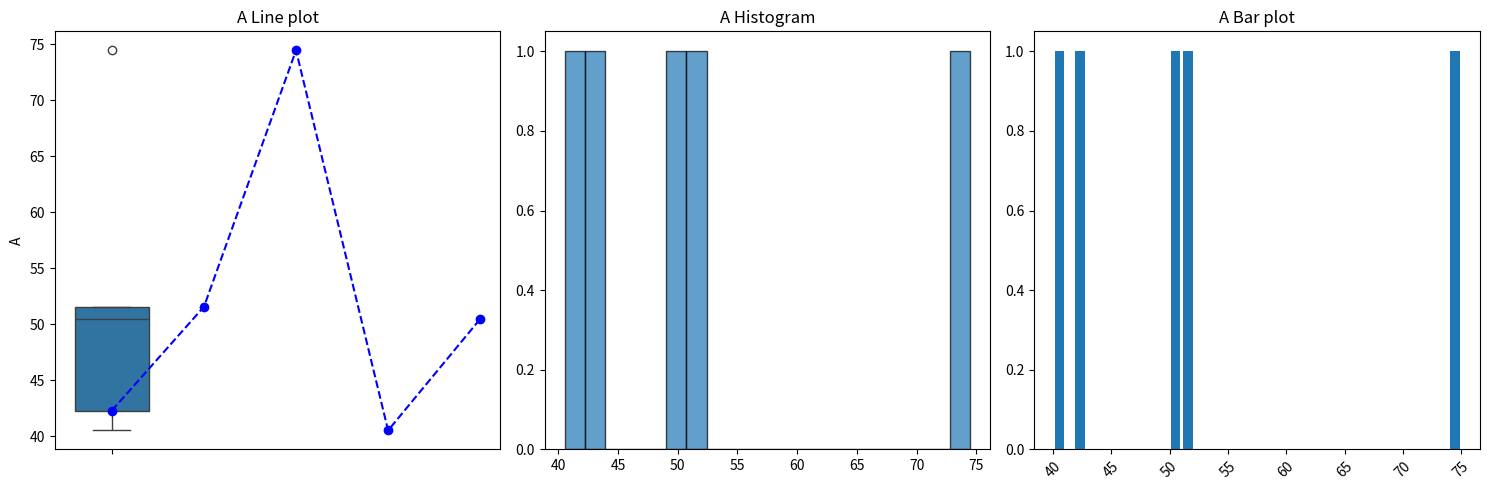
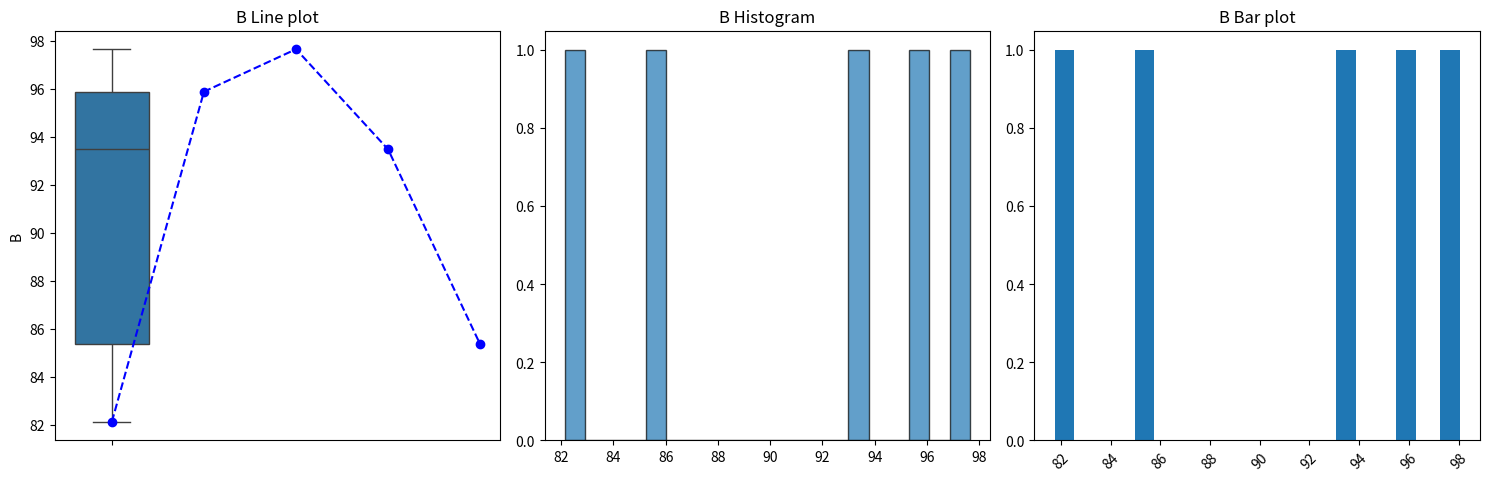
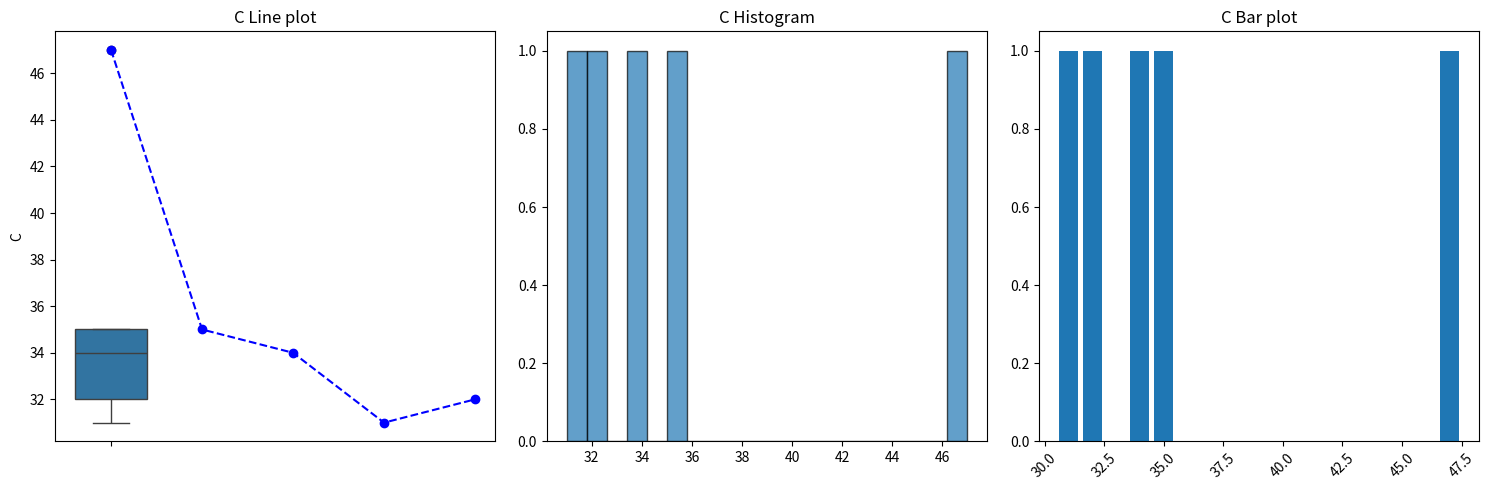
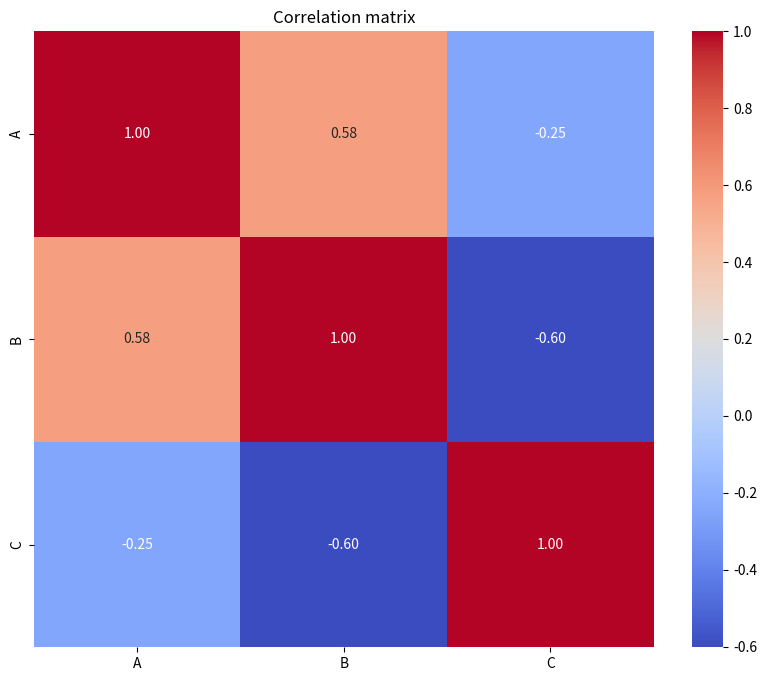

These charts were generated, in order, by the following Python code:
import pandas as pd 
import numpy as np
import seaborn as sns 
import matplotlib.pyplot as plt
from scipy.stats import skew , kurtosis

# Generate or  load data (you can replace this with your data)
data = {
  "A": np.random.normal(50, 10, 5),
  "B": np.random.uniform(100, 80, 5),
  "C": np.random.poisson(30, 5)
}
print(data)
df = pd.DataFrame(data)
df.to_csv("data.csv", index=False)


# Compute statistics manually
statistics = []
for column in df.columns:
    col_data = df[column].values
    n = len(col_data)
    
    # Sort the data
    sorted_data = sorted(col_data)
    
    # Compute mean
    sum_data = sum(sorted_data)
    mean_value = sum_data / n
    
    # Compute median
    if n % 2 == 0:
        median_value = (sorted_data[n//2 - 1] + sorted_data[n//2]) / 2
    else:
        median_value = sorted_data[n//2]
    
    # Compute mode
    freq = {}
    for value in sorted_data:
        freq[value] = freq.get(value, 0) + 1
    mode_value = max(freq, key=freq.get)
    
    # Compute min and max
    min_value = sorted_data[0]
    max_value = sorted_data[-1]
    
    # Compute range
    range_value = max_value - min_value
    
    # Store the computed statistics
    stats = {
        "Column": column,
        "Mean": mean_value,
        "Median": median_value,
        "Mode": mode_value,
        "Standard Deviation": df[column].std(),  # Using built-in for this example
        "Variance": df[column].var(),            # Using built-in for this example
        "Skewness": skew(col_data),
        "Kurtosis": kurtosis(col_data),
        "Min": min_value,
        "Max": max_value,
        "Range": range_value
    }
    statistics.append(stats)

 
 #save statistics to csv 
stats_df = pd.DataFrame(statistics)
 #print(statistics)
stats_df.to_csv("statistics.csv", index=False)
print("statistics saved to 'statistics.csv'")

#visualization '
for coloumn in df.columns:
  plt.figure(figsize=(15, 5))

  #Box plot 
  plt.subplot(1, 3, 1)
  sns.boxplot(df[coloumn])
  plt.title(f"{coloumn} Box plot")

  #create the line plot

  plt.subplot(1, 3, 1)
  plt.plot(df[coloumn], marker='o', linestyle='--', color='b', label='line 1')
  plt.title(f"{coloumn} Line plot")

  #histogram 
  plt.subplot(1, 3, 2)
  plt.hist(df[coloumn], bins=20, edgecolor='black', alpha=0.7)
  plt.title(f"{coloumn} Histogram")

  #bar plot(frequency counts)
  plt.subplot(1, 3, 3)
  value_counts = df[coloumn].value_counts().head(10)
  plt.bar(value_counts.index, value_counts.values)
  plt.title(f"{coloumn} Bar plot")
  plt.xticks(rotation=45)
  plt.tight_layout()
  plt.show()

#correlation matrix
plt.figure(figsize=(10, 8))
corr_matrix = df.corr()
sns.heatmap(corr_matrix, annot=True, cmap='coolwarm', fmt='.2f')
plt.title("Correlation matrix")
plt.show()
print("Done")